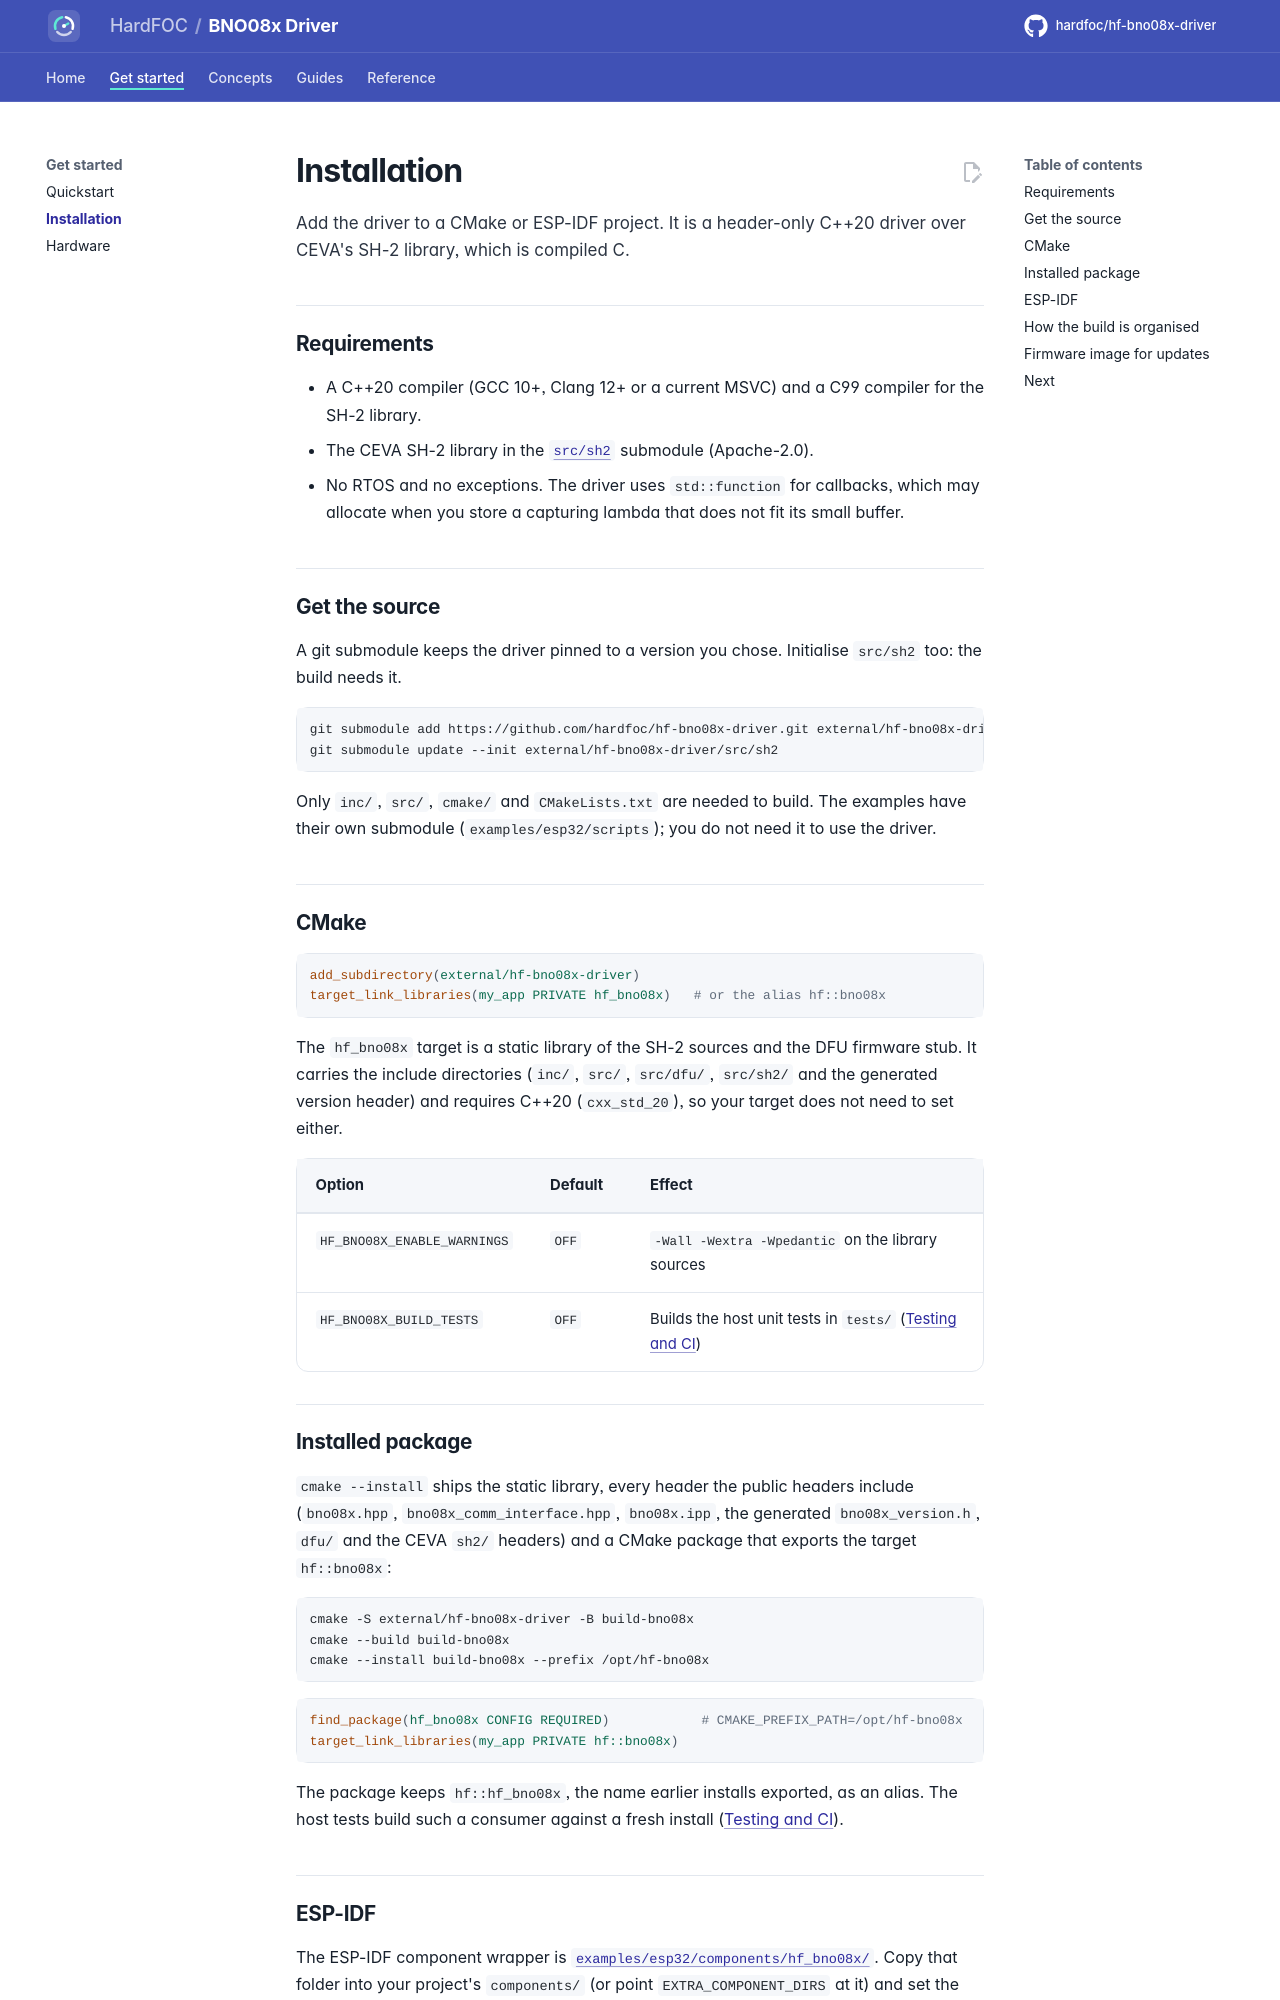

repository: hardfoc/hf-bno08x-driver · page: dev/installation/index.html · generator: mkdocs

# Installation

Add the driver to a CMake or ESP-IDF project. It is a header-only C++20 driver over CEVA's SH-2 library, which is
compiled C.

## Requirements

- A C++20 compiler (GCC 10+, Clang 12+ or a current MSVC) and a C99 compiler for the SH-2 library.
- The CEVA SH-2 library in the [`src/sh2`](https://github.com/ceva-dsp/sh2) submodule (Apache-2.0).
- No RTOS and no exceptions. The driver uses `std::function` for callbacks, which may allocate when you store a
  capturing lambda that does not fit its small buffer.

## Get the source

A git submodule keeps the driver pinned to a version you chose. Initialise `src/sh2` too: the build needs it.

```bash
git submodule add https://github.com/hardfoc/hf-bno08x-driver.git external/hf-bno08x-driver
git submodule update --init external/hf-bno08x-driver/src/sh2
```

Only `inc/`, `src/`, `cmake/` and `CMakeLists.txt` are needed to build. The examples have their own submodule
(`examples/esp32/scripts`); you do not need it to use the driver.

## CMake

```cmake
add_subdirectory(external/hf-bno08x-driver)
target_link_libraries(my_app PRIVATE hf_bno08x)   # or the alias hf::bno08x
```

The `hf_bno08x` target is a static library of the SH-2 sources and the DFU firmware stub. It carries the include
directories (`inc/`, `src/`, `src/dfu/`, `src/sh2/` and the generated version header) and requires C++20
(`cxx_std_20`), so your target does not need to set either.

| Option | Default | Effect |
| --- | --- | --- |
| `HF_BNO08X_ENABLE_WARNINGS` | `OFF` | `-Wall -Wextra -Wpedantic` on the library sources |
| `HF_BNO08X_BUILD_TESTS` | `OFF` | Builds the host unit tests in `tests/` ([Testing and CI](testing.md)) |

## Installed package

`cmake --install` ships the static library, every header the public headers include (`bno08x.hpp`,
`bno08x_comm_interface.hpp`, `bno08x.ipp`, the generated `bno08x_version.h`, `dfu/` and the CEVA `sh2/` headers)
and a CMake package that exports the target `hf::bno08x`:

```bash
cmake -S external/hf-bno08x-driver -B build-bno08x
cmake --build build-bno08x
cmake --install build-bno08x --prefix /opt/hf-bno08x
```

```cmake
find_package(hf_bno08x CONFIG REQUIRED)            # CMAKE_PREFIX_PATH=/opt/hf-bno08x
target_link_libraries(my_app PRIVATE hf::bno08x)
```

The package keeps `hf::hf_bno08x`, the name earlier installs exported, as an alias. The host tests build such a
consumer against a fresh install ([Testing and CI](testing.md)).
